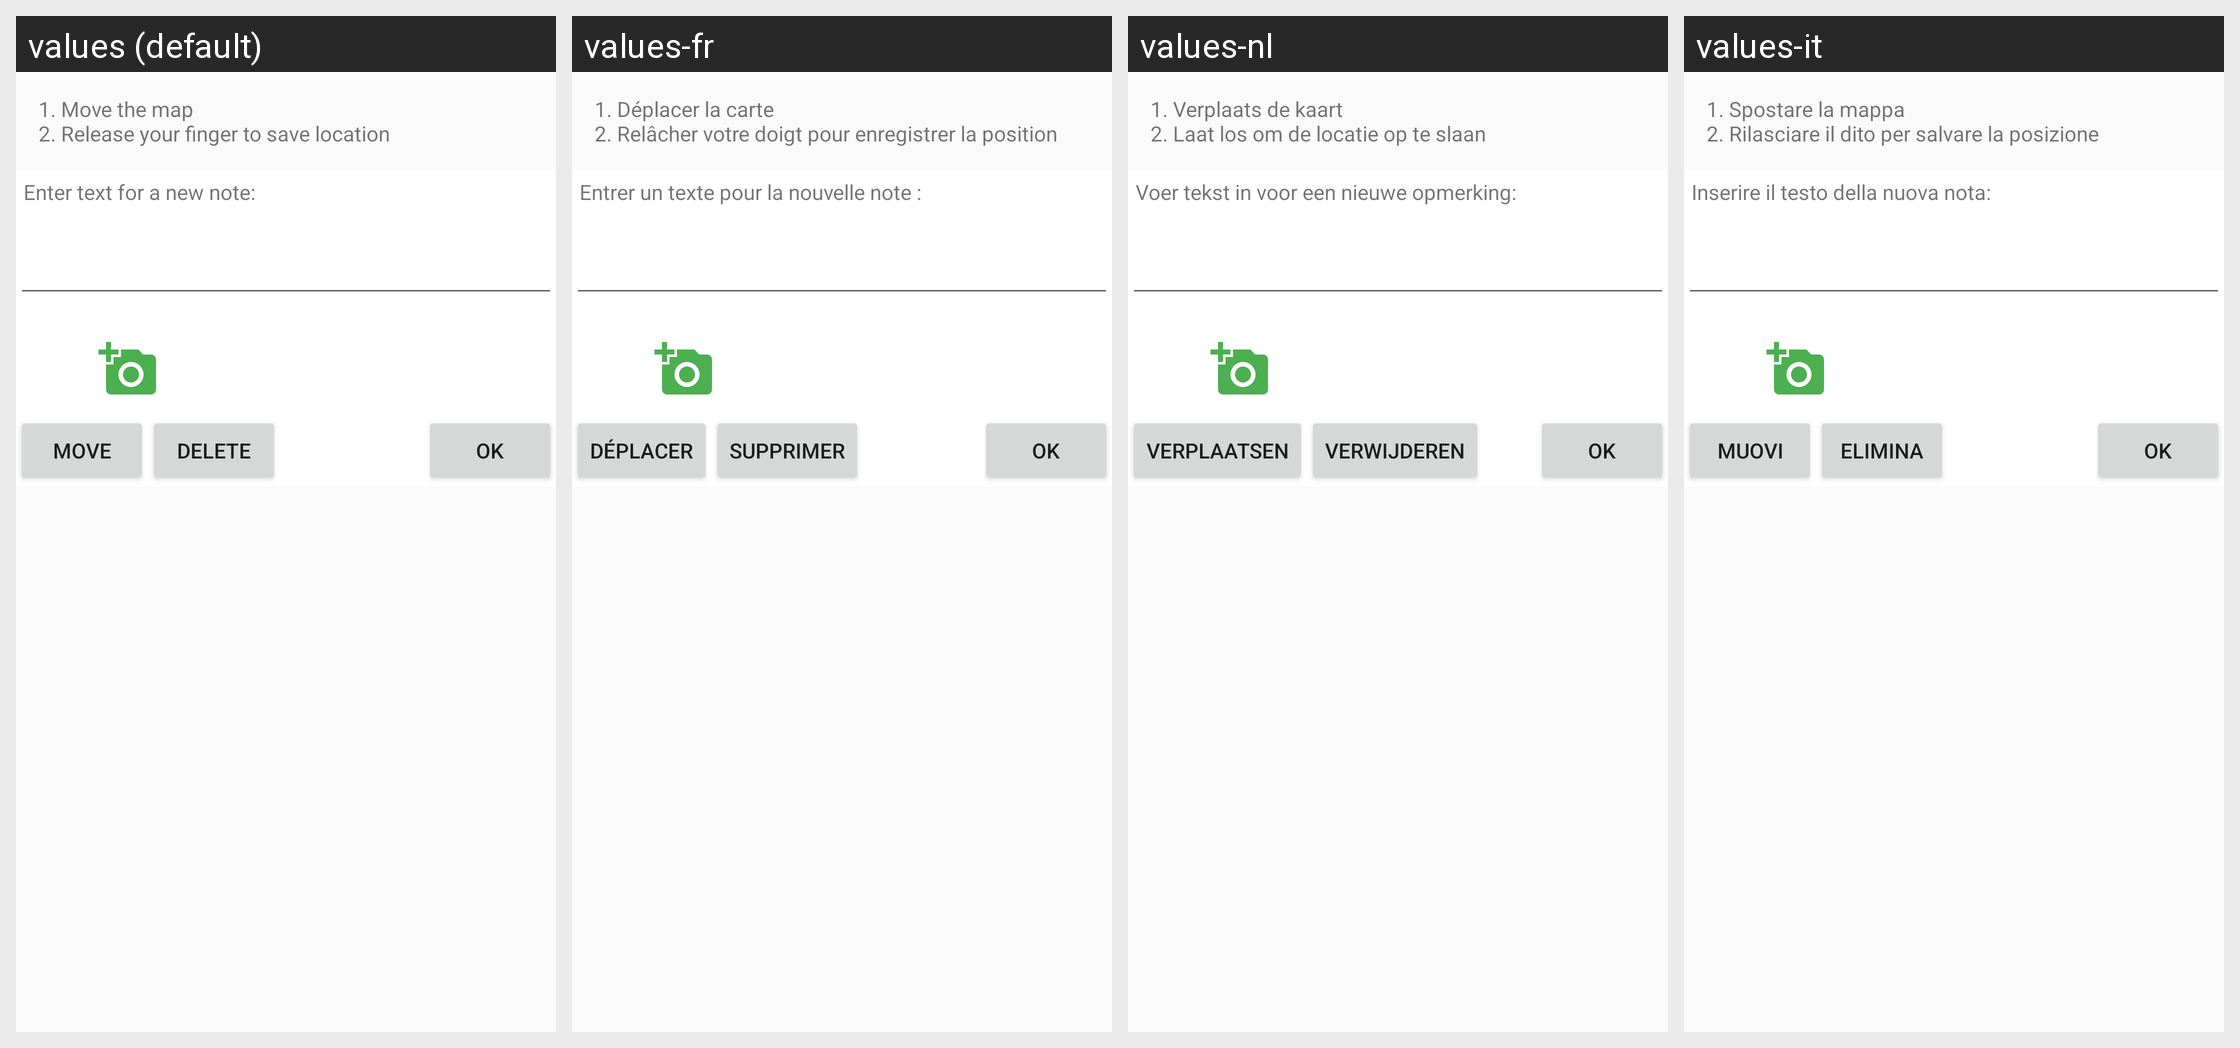

Translations of the strings shown on this Android screen, per locale in the grid:
Android screen res/layout/marker_fragment.xml rendered under 4 locales, left to right: values (default), values-fr, values-nl, values-it. Device: Nexus 5 (rendered at 1080×1920; each locale shown at half size, 540×960, under a caption strip naming it); theme Theme.GeoNotes.
Other locales in the repository, not shown: values-cs, values-de, values-es, values-hu, values-sv.
Strings drawn on this screen, with the default value and each locale's value (text and hints the layout hard-codes, and strings that could not be matched under every locale, appear in the picture but are not listed):

marker_instructions
  values: 1. Move the map
      2. Release your finger to save location
  values-fr: 1. Déplacer la carte
      2. Relâcher votre doigt pour enregistrer la position
  values-nl: 1. Verplaats de kaart
      2. Laat los om de locatie op te slaan
  values-it: 1. Spostare la mappa
      2. Rilasciare il dito per salvare la posizione

enter_text_for_a_new_note
  values: Enter text for a new note:
  values-fr: Entrer un texte pour la nouvelle note :
  values-nl: Voer tekst in voor een nieuwe opmerking:
  values-it: Inserire il testo della nuova nota:

marker_move
  values: Move
  values-fr: Déplacer
  values-nl: Verplaatsen
  values-it: Muovi

marker_delete
  values: Delete
  values-fr: Supprimer
  values-nl: Verwijderen
  values-it: Elimina

ok
  values: OK
  values-fr: OK
  values-nl: OK
  values-it: OK
